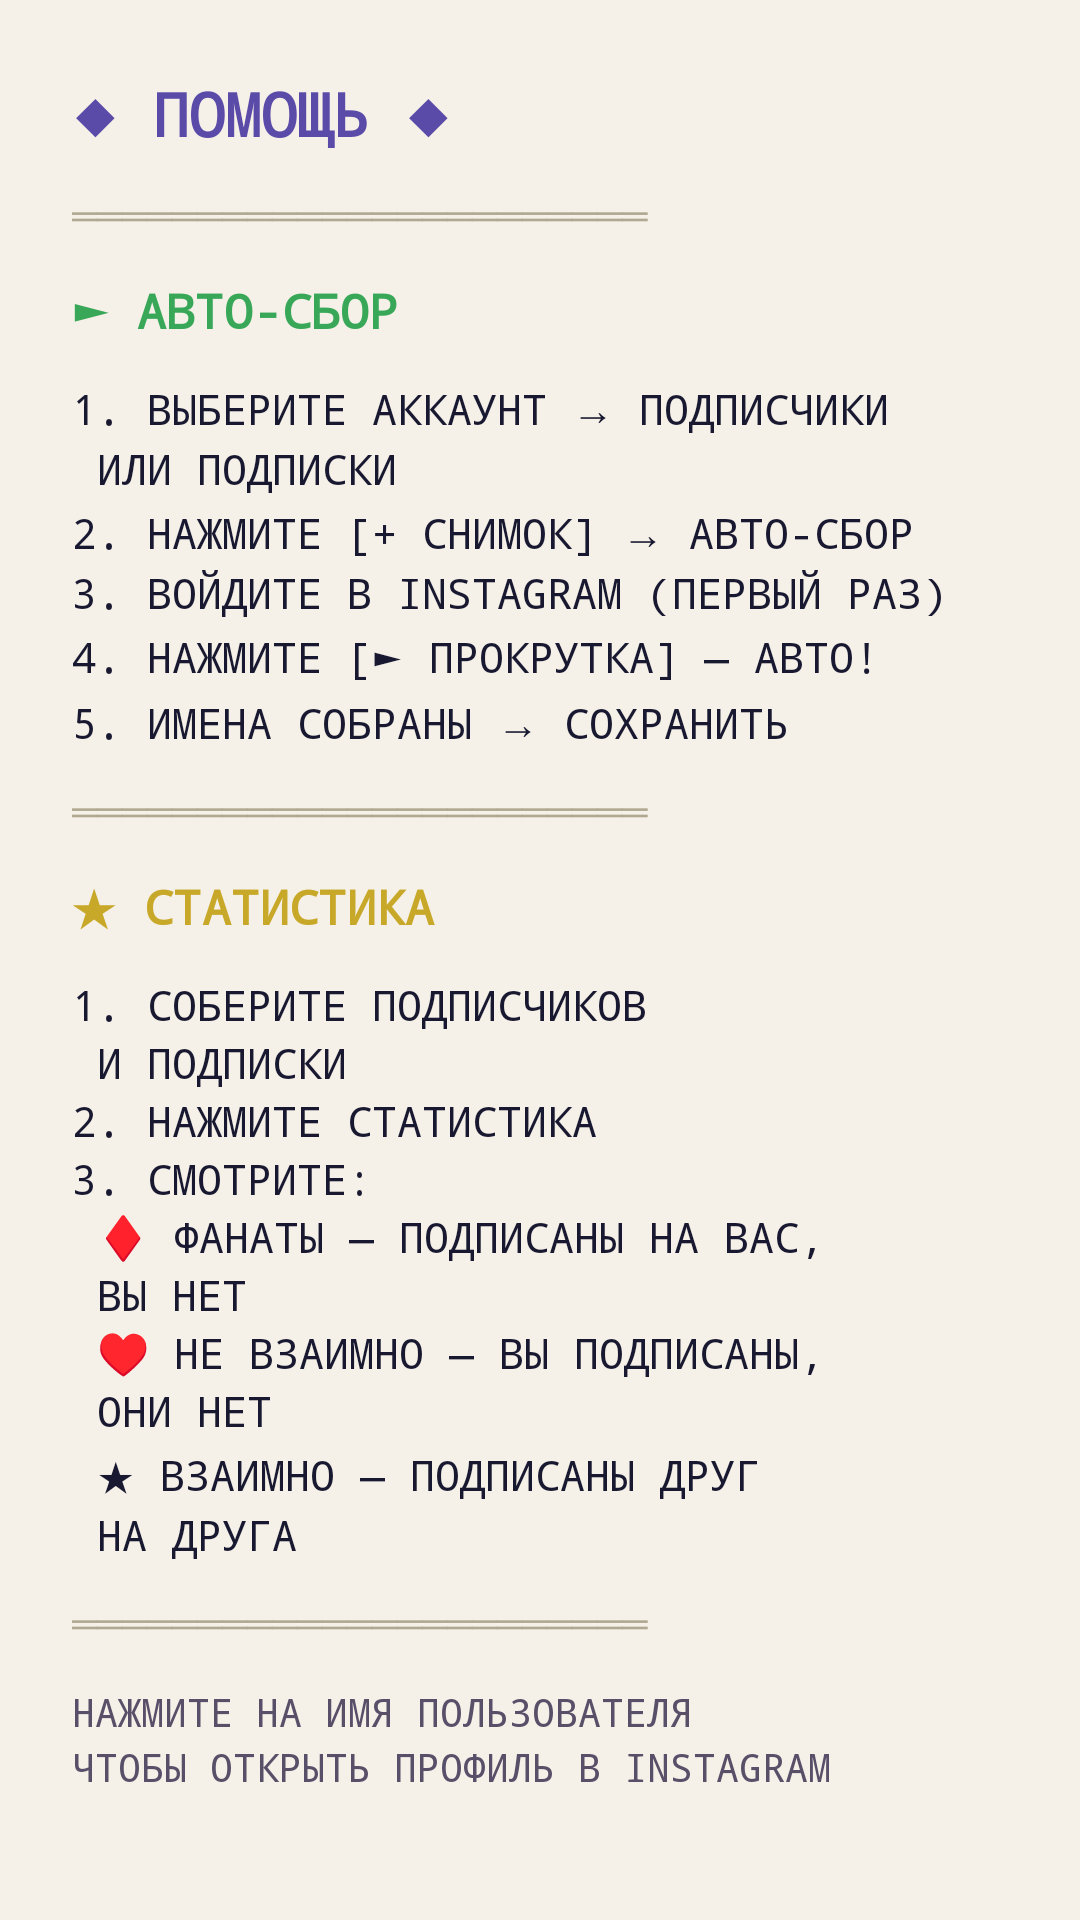

Here is an Android app screen rendered from its layout file. Give the layout XML and the strings, colors and styles it references.
<!-- AndroidManifest.xml: application theme Theme.InstaTracker -->
<!-- res/layout/screen_help.xml -->
<?xml version="1.0" encoding="utf-8"?>
<ScrollView xmlns:android="http://schemas.android.com/apk/res/android"
    android:layout_width="match_parent"
    android:layout_height="wrap_content">

    <LinearLayout
        android:layout_width="match_parent"
        android:layout_height="wrap_content"
        android:orientation="vertical"
        android:padding="24dp">

        <TextView
            android:layout_width="match_parent"
            android:layout_height="wrap_content"
            android:text="@string/help_title"
            android:textSize="20sp"
            android:textStyle="bold"
            android:textColor="@color/colorPrimary"
            android:fontFamily="monospace"
            android:layout_marginBottom="12dp" />

        <TextView
            android:layout_width="match_parent"
            android:layout_height="wrap_content"
            android:text="@string/help_divider"
            android:textSize="12sp"
            android:textColor="@color/textDivider"
            android:fontFamily="monospace"
            android:layout_marginBottom="12dp" />

        <TextView
            android:layout_width="match_parent"
            android:layout_height="wrap_content"
            android:text="@string/help_auto_title"
            android:textSize="16sp"
            android:textStyle="bold"
            android:textColor="@color/colorFollowing"
            android:fontFamily="monospace"
            android:layout_marginBottom="12dp" />

        <TextView
            android:layout_width="match_parent"
            android:layout_height="wrap_content"
            android:text="@string/help_auto_body"
            android:textSize="14sp"
            android:textColor="@color/textPrimary"
            android:fontFamily="monospace"
            android:lineSpacingExtra="3dp"
            android:layout_marginBottom="12dp" />

        <TextView
            android:layout_width="match_parent"
            android:layout_height="wrap_content"
            android:text="@string/help_divider"
            android:textSize="12sp"
            android:textColor="@color/textDivider"
            android:fontFamily="monospace"
            android:layout_marginBottom="12dp" />

        <TextView
            android:layout_width="match_parent"
            android:layout_height="wrap_content"
            android:text="@string/help_stats_title"
            android:textSize="16sp"
            android:textStyle="bold"
            android:textColor="@color/colorStatistics"
            android:fontFamily="monospace"
            android:layout_marginBottom="12dp" />

        <TextView
            android:layout_width="match_parent"
            android:layout_height="wrap_content"
            android:text="@string/help_stats_body"
            android:textSize="14sp"
            android:textColor="@color/textPrimary"
            android:fontFamily="monospace"
            android:lineSpacingExtra="3dp"
            android:layout_marginBottom="12dp" />

        <TextView
            android:layout_width="match_parent"
            android:layout_height="wrap_content"
            android:text="@string/help_divider"
            android:textSize="12sp"
            android:textColor="@color/textDivider"
            android:fontFamily="monospace"
            android:layout_marginBottom="12dp" />

        <TextView
            android:layout_width="match_parent"
            android:layout_height="wrap_content"
            android:text="@string/help_tip"
            android:textSize="13sp"
            android:textColor="@color/textSecondary"
            android:fontFamily="monospace"
            android:lineSpacingExtra="3dp" />

    </LinearLayout>

</ScrollView>
<!-- resources referenced by this layout -->
<resources>
  <color name="colorFollowing">#38A858</color>
  <color name="colorPrimary">#5B4BA8</color>
  <color name="colorStatistics">#C8A828</color>
  <color name="textDivider">#B0A890</color>
  <color name="textPrimary">#181830</color>
  <color name="textSecondary">#585068</color>
  <string name="help_auto_body">1. ВЫБЕРИТЕ АККАУНТ → ПОДПИСЧИКИ\n   ИЛИ ПОДПИСКИ\n2. НАЖМИТЕ [+ СНИМОК] → АВТО-СБОР\n3. ВОЙДИТЕ В INSTAGRAM (ПЕРВЫЙ РАЗ)\n4. НАЖМИТЕ [► ПРОКРУТКА] — АВТО!\n5. ИМЕНА СОБРАНЫ → СОХРАНИТЬ</string>
  <string name="help_auto_title">► АВТО-СБОР</string>
  <string name="help_divider">═══════════════════════</string>
  <string name="help_stats_body">1. СОБЕРИТЕ ПОДПИСЧИКОВ\n   И ПОДПИСКИ\n2. НАЖМИТЕ СТАТИСТИКА\n3. СМОТРИТЕ:\n   ♦ ФАНАТЫ — ПОДПИСАНЫ НА ВАС,\n     ВЫ НЕТ\n   ♥ НЕ ВЗАИМНО — ВЫ ПОДПИСАНЫ,\n     ОНИ НЕТ\n   ★ ВЗАИМНО — ПОДПИСАНЫ ДРУГ\n     НА ДРУГА</string>
  <string name="help_stats_title">★ СТАТИСТИКА</string>
  <string name="help_tip">НАЖМИТЕ НА ИМЯ ПОЛЬЗОВАТЕЛЯ\nЧТОБЫ ОТКРЫТЬ ПРОФИЛЬ В INSTAGRAM</string>
  <string name="help_title">◆ ПОМОЩЬ ◆</string>
  <style name="Theme.InstaTracker" parent="Theme.Material3.Light.NoActionBar">
          <item name="colorPrimary">@color/colorPrimary</item>
          <item name="colorPrimaryVariant">@color/colorPrimaryDark</item>
          <item name="colorOnPrimary">@android:color/white</item>
          <item name="colorSecondary">@color/colorAccent</item>
          <item name="android:colorBackground">@color/background</item>
          <item name="android:statusBarColor">@color/colorPrimaryDark</item>
          <item name="android:navigationBarColor">@color/colorPrimaryDark</item>
          <item name="android:fontFamily">monospace</item>
      </style>
  <color name="colorPrimaryDark">#3D3080</color>
  <color name="colorAccent">#38A858</color>
  <color name="background">#F5F0E8</color>
</resources>
